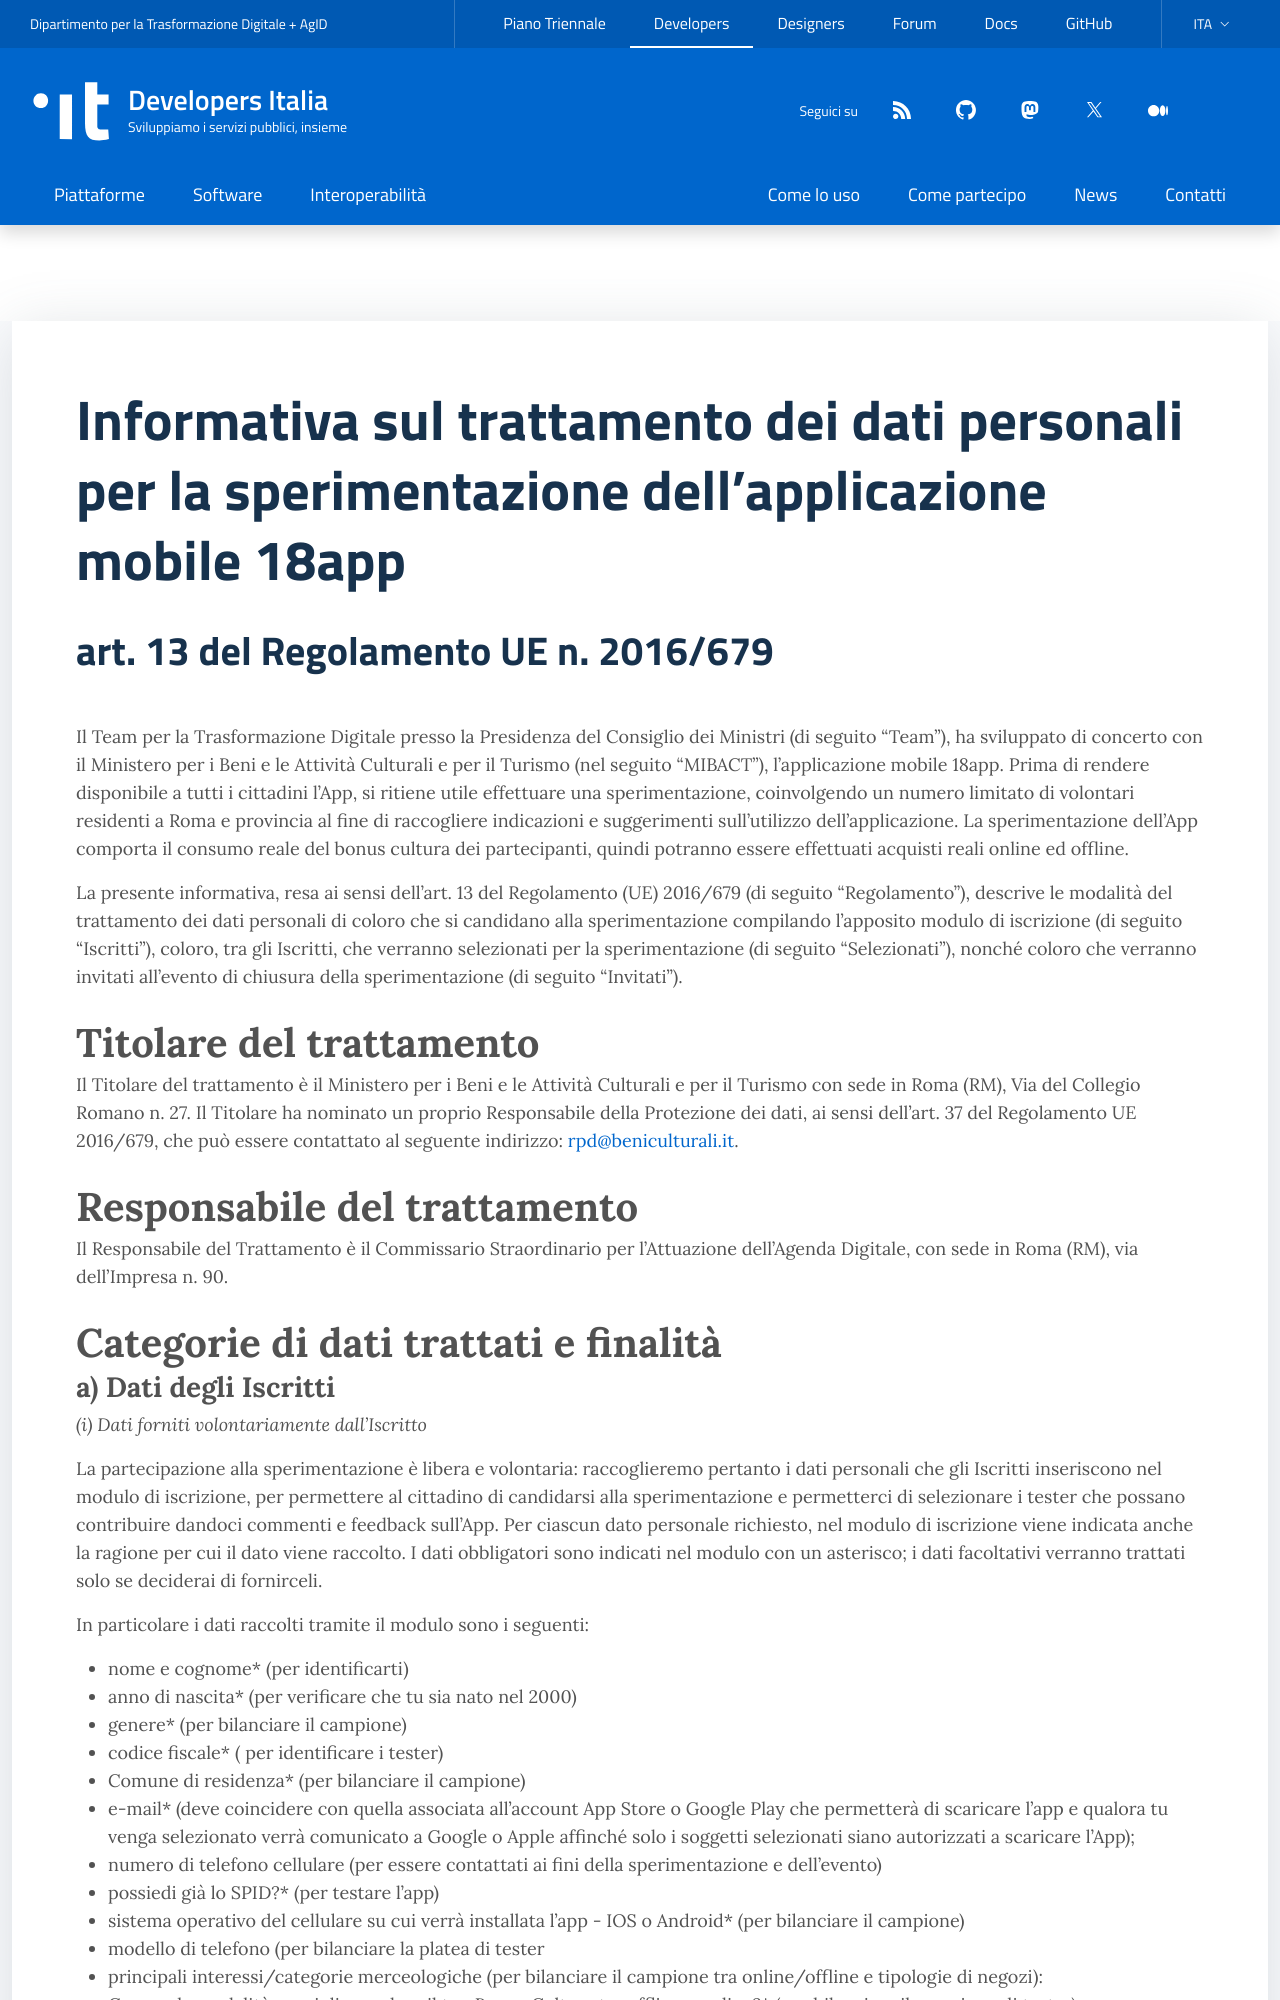

repository: italia/developers.italia.it · page: it/privacy-policy-18app.html · generator: jekyll

---
title: Informativa sul trattamento dei dati personali per la sperimentazione dell’applicazione mobile 18app
subtitle: art. 13 del Regolamento UE n. 2016/679
lang: it
layout: internal-long
---

Il Team per la Trasformazione Digitale presso la Presidenza del Consiglio dei Ministri (di seguito “Team”), ha sviluppato di concerto con il Ministero per i Beni e le Attività Culturali e per il Turismo (nel seguito “MIBACT”), l’applicazione mobile 18app.
Prima di rendere disponibile a tutti i cittadini l’App, si ritiene utile effettuare una sperimentazione, coinvolgendo un numero limitato di volontari residenti a Roma e provincia al fine di raccogliere indicazioni e suggerimenti sull’utilizzo dell’applicazione. La sperimentazione dell’App comporta il consumo reale del bonus cultura dei partecipanti, quindi potranno essere effettuati acquisti reali online ed offline.

La presente informativa, resa ai sensi dell’art. 13 del Regolamento (UE) 2016/679 (di seguito “Regolamento”), descrive le modalità del trattamento dei dati personali di coloro che si candidano alla sperimentazione compilando l’apposito modulo di iscrizione (di seguito “Iscritti”), coloro, tra gli Iscritti, che verranno selezionati per la sperimentazione (di seguito “Selezionati”), nonché coloro che verranno invitati all’evento di chiusura della sperimentazione (di seguito “Invitati”). 

### Titolare del trattamento
Il Titolare del trattamento è il Ministero per i Beni e le Attività Culturali e per il Turismo con sede in Roma (RM), Via del Collegio Romano n. 27. Il Titolare ha nominato un proprio Responsabile della Protezione dei dati, ai sensi dell’art. 37 del Regolamento UE 2016/679, che può essere contattato al seguente indirizzo: [rpd@beniculturali.it](mailto:rpd@beniculturali.it). 

### Responsabile del trattamento
Il Responsabile del Trattamento è il Commissario Straordinario per l’Attuazione dell’Agenda Digitale, con sede in Roma (RM), via dell’Impresa n. 90.

### Categorie di dati trattati e finalità
